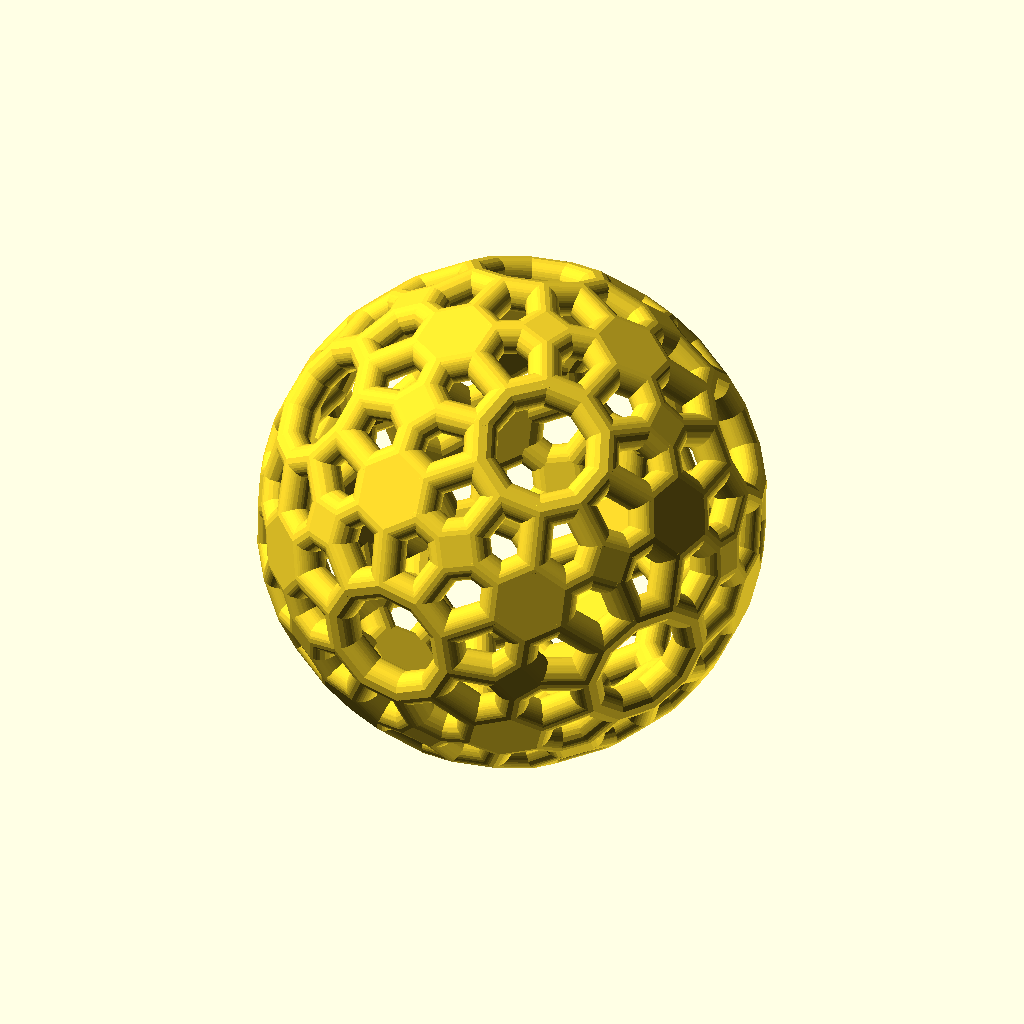
Cell 1: the model at its default parameters.
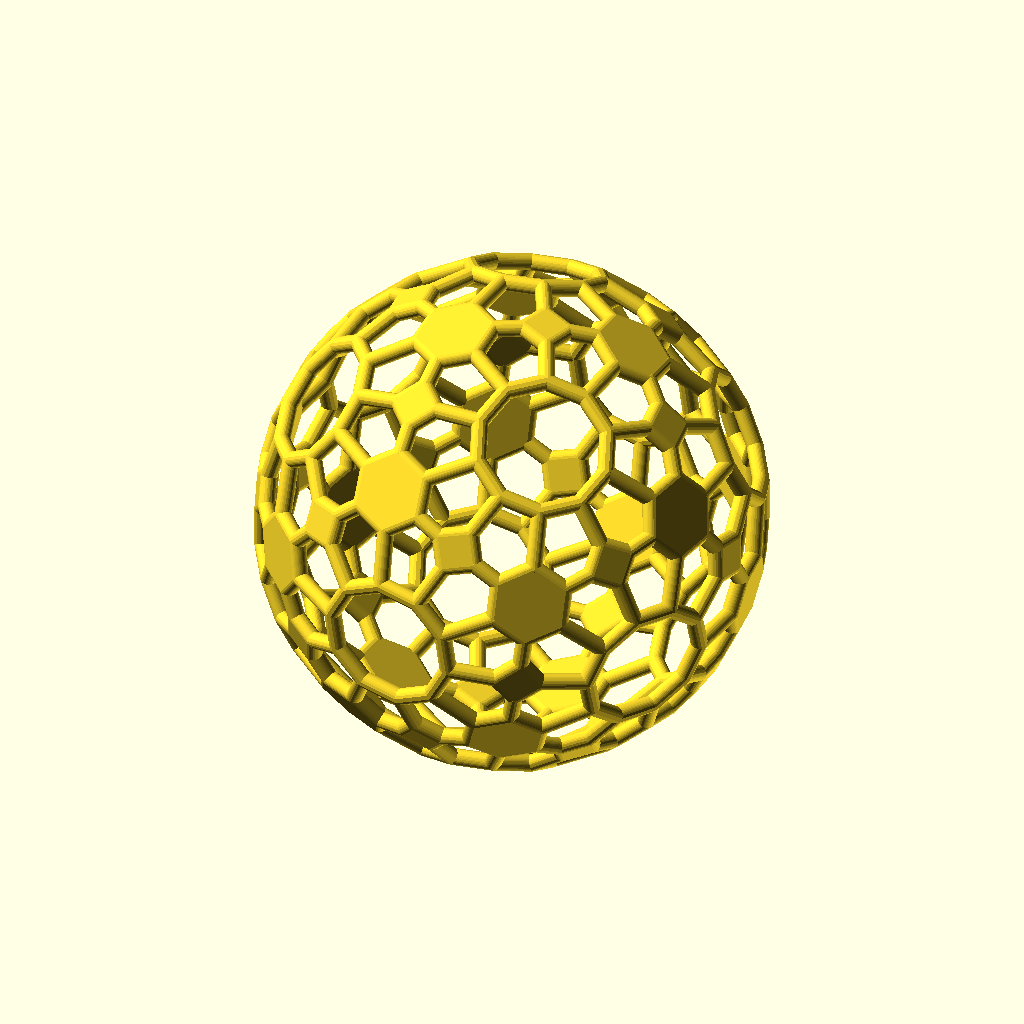
Cell 2: sh = 60 (everything else at default).
All cells are drawn from the same view direction (rotation 55°, 0°, 25°, orthographic, colour scheme Cornfield), but the view is re-fitted for each cell, so position and scale can differ between cells as well as the parameter.
The OpenSCAD source (other/truncated_canonical_dual_bevelled_dodecahedron.scad):
// shape height
sh = 30;
// border width
bw = 2;

include <../polyhedra.scad>;

poly_wire(
  truncated_canonical_dual_bevelled_dodecahedron, 
  fid = 0,
  fill_face_kinds = [3, 4]
);

// Elements of the truncated_canonical_dual_bevelled_dodecahedron array
//    0 - vertices coordinates
//    1 - face descriptions clockwise
//    2 - vertex kinds
//    3 - face kinds
truncated_canonical_dual_bevelled_dodecahedron = [[
  [-0.15822647106548, -0.3210699283341014, -0.9337443359794475], // 0 A vertex
  [-0.2791007391196033, -0.1311981630555252, -0.9429783083857295], // 1 B vertex
  [-0.4206227971765302, -0.13119816305552512, -0.8889216923658194], // 2 C vertex
  [-0.46606333455319304, -0.2339863656440766, -0.8415717582541967], // 3 D vertex
  [-0.2560158081038985, -0.4355636783810731, -0.8629833069509841], // 4 E vertex
  [-0.4223306135346846, -0.34848011569104853, -0.8248673452456434], // 5 F vertex
  [-0.4682988951892892, -0.6805819822746793, -0.5493838192191542], // 6 C vertex
  [-0.3755084237010037, -0.7541063162171797, -0.5201199505731033], // 7 D vertex
  [-0.25601580810389857, -0.5770857364379999, -0.7755178649139673], // 8 A vertex
  [-0.4515944821807356, -0.5827926452362608, -0.663877569266126], // 9 B vertex
  [-0.15822647106548002, -0.6915794864849716, -0.7047568358855041], // 10 E vertex
  [-0.2610146736540315, -0.770810729225733, -0.5638526715916119], // 11 F vertex
  [0.13119816305552534, -0.8889216923658192, -0.42062279717653034], // 12 C vertex
  [0.23398636564407682, -0.8415717582541964, -0.4660633345531932], // 13 D vertex
  [9.539439470973879e-18, -0.7353122075034799, -0.6777285278755489], // 14 A vertex
  [3.898082083441935e-18, -0.8618933843558642, -0.49138382620499393], // 15 B vertex
  [0.15822647106548018, -0.6915794864849717, -0.704756835885504], // 16 E vertex
  [0.26101467365403164, -0.770810729225733, -0.5638526715916118], // 17 F vertex
  [0.5493838192191545, -0.46829889518928935, -0.6805819822746791], // 18 C vertex
  [0.5201199505731036, -0.37550842370100385, -0.7541063162171797], // 19 D vertex
  [0.2560158081038985, -0.5770857364379999, -0.7755178649139675], // 20 A vertex
  [0.4515944821807357, -0.5827926452362607, -0.663877569266126], // 21 B vertex
  [0.2560158081038984, -0.4355636783810733, -0.8629833069509842], // 22 E vertex
  [0.4223306135346846, -0.34848011569104864, -0.8248673452456434], // 23 F vertex
  [0.20833971009113977, 3.1312309203253186e-17, -0.9700066163956846], // 24 C vertex
  [0.08746544203701656, 1.3145573469715387e-17, -0.9861832851262965], // 25 D vertex
  [0.15822647106548005, -0.32106992833410136, -0.9337443359794475], // 26 A vertex
  [0.2791007391196033, -0.13119816305552512, -0.9429783083857295], // 27 B vertex
  [8.240078776493233e-18, -0.277337207315593, -0.9607726439894025], // 28 E vertex
  [2.5987213889612835e-18, -0.08746544203701681, -0.9861832851262965], // 29 F vertex
  [0.15822647106548, 0.3210699283341014, -0.9337443359794475], // 30 A vertex
  [0.2791007391196033, 0.1311981630555252, -0.9429783083857295], // 31 B vertex
  [0.4206227971765302, 0.13119816305552512, -0.8889216923658194], // 32 C vertex
  [0.46606333455319304, 0.2339863656440766, -0.8415717582541967], // 33 D vertex
  [0.2560158081038985, 0.4355636783810731, -0.8629833069509841], // 34 E vertex
  [0.4223306135346846, 0.34848011569104853, -0.8248673452456434], // 35 F vertex
  [0.4682988951892892, 0.6805819822746793, -0.5493838192191542], // 36 C vertex
  [0.3755084237010037, 0.7541063162171797, -0.5201199505731033], // 37 D vertex
  [0.25601580810389857, 0.5770857364379999, -0.7755178649139673], // 38 A vertex
  [0.4515944821807356, 0.5827926452362608, -0.663877569266126], // 39 B vertex
  [0.15822647106548002, 0.6915794864849716, -0.7047568358855041], // 40 E vertex
  [0.2610146736540315, 0.770810729225733, -0.5638526715916119], // 41 F vertex
  [-0.13119816305552534, 0.8889216923658192, -0.42062279717653034], // 42 C vertex
  [-0.23398636564407682, 0.8415717582541964, -0.4660633345531932], // 43 D vertex
  [-9.539439470973879e-18, 0.7353122075034799, -0.6777285278755489], // 44 A vertex
  [-3.898082083441935e-18, 0.8618933843558642, -0.49138382620499393], // 45 B vertex
  [-0.15822647106548018, 0.6915794864849717, -0.704756835885504], // 46 E vertex
  [-0.26101467365403164, 0.770810729225733, -0.5638526715916118], // 47 F vertex
  [-0.5493838192191545, 0.46829889518928935, -0.6805819822746791], // 48 C vertex
  [-0.5201199505731036, 0.37550842370100385, -0.7541063162171797], // 49 D vertex
  [-0.2560158081038985, 0.5770857364379999, -0.7755178649139675], // 50 A vertex
  [-0.4515944821807357, 0.5827926452362607, -0.663877569266126], // 51 B vertex
  [-0.2560158081038984, 0.4355636783810733, -0.8629833069509842], // 52 E vertex
  [-0.4223306135346846, 0.34848011569104864, -0.8248673452456434], // 53 F vertex
  [-0.20833971009113977, -3.1312309203253186e-17, -0.9700066163956846], // 54 C vertex
  [-0.08746544203701656, -1.3145573469715387e-17, -0.9861832851262965], // 55 D vertex
  [-0.15822647106548005, 0.32106992833410136, -0.9337443359794475], // 56 A vertex
  [-0.2791007391196033, 0.13119816305552512, -0.9429783083857295], // 57 B vertex
  [-8.240078776493233e-18, 0.277337207315593, -0.9607726439894025], // 58 E vertex
  [-2.5987213889612835e-18, 0.08746544203701681, -0.9861832851262965], // 59 F vertex
  [-0.7755178649139673, -0.2560158081038988, -0.577085736438], // 60 A vertex
  [-0.6638775692661258, -0.4515944821807359, -0.5827926452362608], // 61 B vertex
  [-0.5493838192191542, -0.46829889518928935, -0.6805819822746791], // 62 C vertex
  [-0.5201199505731032, -0.3755084237010037, -0.7541063162171797], // 63 D vertex
  [-0.704756835885504, -0.15822647106548018, -0.6915794864849718], // 64 E vertex
  [-0.5638526715916117, -0.2610146736540317, -0.7708107292257331], // 65 F vertex
  [-0.4206227971765302, 0.1311981630555249, -0.8889216923658194], // 66 C vertex
  [-0.46606333455319315, 0.23398636564407646, -0.8415717582541967], // 67 D vertex
  [-0.6777285278755487, -1.4241126336545744e-17, -0.7353122075034803], // 68 A vertex
  [-0.49138382620499366, -3.8049219457615494e-17, -0.8618933843558644], // 69 B vertex
  [-0.7047568358855041, 0.1582264710654802, -0.6915794864849718], // 70 E vertex
  [-0.5638526715916118, 0.2610146736540317, -0.7708107292257331], // 71 F vertex
  [-0.6805819822746794, 0.549383819219154, -0.46829889518928886], // 72 C vertex
  [-0.7541063162171798, 0.5201199505731031, -0.37550842370100335], // 73 D vertex
  [-0.7755178649139673, 0.25601580810389873, -0.577085736438], // 74 A vertex
  [-0.6638775692661261, 0.4515944821807357, -0.5827926452362608], // 75 B vertex
  [-0.8629833069509839, 0.25601580810389873, -0.4355636783810731], // 76 E vertex
  [-0.8248673452456432, 0.4223306135346848, -0.34848011569104836], // 77 F vertex
  [-0.9700066163956846, 0.2083397100911398, -2.4002602280735568e-17], // 78 C vertex
  [-0.9861832851262965, 0.08746544203701653, -1.0076803013716587e-17], // 79 D vertex
  [-0.9337443359794475, 0.15822647106548016, -0.3210699283341014], // 80 A vertex
  [-0.9429783083857295, 0.27910073911960337, -0.1311981630555252], // 81 B vertex
  [-0.9607726439894025, 8.240078776493235e-18, -0.277337207315593], // 82 E vertex
  [-0.9861832851262965, 2.5987213889612827e-18, -0.08746544203701677], // 83 F vertex
  [-0.8889216923658194, -0.42062279717653034, -0.131198163055525], // 84 C vertex
  [-0.8415717582541967, -0.4660633345531932, -0.23398636564407652], // 85 D vertex
  [-0.9337443359794475, -0.1582264710654801, -0.3210699283341014], // 86 A vertex
  [-0.9429783083857295, -0.2791007391196034, -0.13119816305552517], // 87 B vertex
  [-0.8629833069509841, -0.25601580810389857, -0.4355636783810733], // 88 E vertex
  [-0.8248673452456434, -0.42233061353468476, -0.34848011569104853], // 89 F vertex
  [0.7755178649139673, 0.2560158081038988, -0.577085736438], // 90 A vertex
  [0.6638775692661258, 0.4515944821807359, -0.5827926452362608], // 91 B vertex
  [0.5493838192191542, 0.46829889518928935, -0.6805819822746791], // 92 C vertex
  [0.5201199505731032, 0.3755084237010037, -0.7541063162171797], // 93 D vertex
  [0.704756835885504, 0.15822647106548018, -0.6915794864849718], // 94 E vertex
  [0.5638526715916117, 0.2610146736540317, -0.7708107292257331], // 95 F vertex
  [0.4206227971765302, -0.1311981630555249, -0.8889216923658194], // 96 C vertex
  [0.46606333455319315, -0.23398636564407646, -0.8415717582541967], // 97 D vertex
  [0.6777285278755487, 1.4241126336545744e-17, -0.7353122075034803], // 98 A vertex
  [0.49138382620499366, 3.8049219457615494e-17, -0.8618933843558644], // 99 B vertex
  [0.7047568358855041, -0.1582264710654802, -0.6915794864849718], // 100 E vertex
  [0.5638526715916118, -0.2610146736540317, -0.7708107292257331], // 101 F vertex
  [0.6805819822746794, -0.549383819219154, -0.46829889518928886], // 102 C vertex
  [0.7541063162171798, -0.5201199505731031, -0.37550842370100335], // 103 D vertex
  [0.7755178649139673, -0.25601580810389873, -0.577085736438], // 104 A vertex
  [0.6638775692661261, -0.4515944821807357, -0.5827926452362608], // 105 B vertex
  [0.8629833069509839, -0.25601580810389873, -0.4355636783810731], // 106 E vertex
  [0.8248673452456432, -0.4223306135346848, -0.34848011569104836], // 107 F vertex
  [0.9700066163956846, -0.2083397100911398, -2.4002602280735568e-17], // 108 C vertex
  [0.9861832851262965, -0.08746544203701653, -1.0076803013716587e-17], // 109 D vertex
  [0.9337443359794475, -0.15822647106548016, -0.3210699283341014], // 110 A vertex
  [0.9429783083857295, -0.27910073911960337, -0.1311981630555252], // 111 B vertex
  [0.9607726439894025, -8.240078776493235e-18, -0.277337207315593], // 112 E vertex
  [0.9861832851262965, -2.5987213889612827e-18, -0.08746544203701677], // 113 F vertex
  [0.8889216923658194, 0.4206227971765301, -0.13119816305552473], // 114 C vertex
  [0.8415717582541968, 0.46606333455319304, -0.2339863656440762], // 115 D vertex
  [0.9337443359794475, 0.15822647106548016, -0.3210699283341013], // 116 A vertex
  [0.9429783083857294, 0.2791007391196034, -0.13119816305552504], // 117 B vertex
  [0.8629833069509841, 0.25601580810389857, -0.4355636783810733], // 118 E vertex
  [0.8248673452456434, 0.42233061353468476, -0.34848011569104853], // 119 F vertex
  [-0.3210699283341014, -0.9337443359794475, -0.1582264710654801], // 120 A vertex
  [-0.1311981630555252, -0.9429783083857295, -0.2791007391196033], // 121 B vertex
  [-0.13119816305552506, -0.8889216923658194, -0.4206227971765303], // 122 C vertex
  [-0.23398636564407657, -0.8415717582541967, -0.46606333455319315], // 123 D vertex
  [-0.4355636783810732, -0.8629833069509841, -0.2560158081038985], // 124 E vertex
  [-0.34848011569104853, -0.8248673452456434, -0.42233061353468465], // 125 F vertex
  [-0.680581982274679, -0.5493838192191545, -0.46829889518928935], // 126 C vertex
  [-0.7541063162171796, -0.5201199505731036, -0.3755084237010038], // 127 D vertex
  [-0.5770857364379999, -0.7755178649139675, -0.2560158081038987], // 128 A vertex
  [-0.5827926452362606, -0.6638775692661261, -0.4515944821807357], // 129 B vertex
  [-0.6915794864849717, -0.7047568358855041, -0.1582264710654801], // 130 E vertex
  [-0.770810729225733, -0.5638526715916119, -0.2610146736540316], // 131 F vertex
  [-0.8889216923658192, -0.42062279717653045, 0.1311981630555254], // 132 C vertex
  [-0.8415717582541964, -0.4660633345531932, 0.23398636564407682], // 133 D vertex
  [-0.7353122075034799, -0.677728527875549, -1.3527421035210164e-17], // 134 A vertex
  [-0.8618933843558642, -0.49138382620499393, 1.9962302063725747e-18], // 135 B vertex
  [-0.6915794864849717, -0.704756835885504, 0.15822647106548018], // 136 E vertex
  [-0.770810729225733, -0.5638526715916117, 0.26101467365403164], // 137 F vertex
  [-0.4682988951892896, -0.680581982274679, 0.5493838192191542], // 138 C vertex
  [-0.37550842370100407, -0.7541063162171796, 0.5201199505731035], // 139 D vertex
  [-0.5770857364379999, -0.7755178649139673, 0.25601580810389857], // 140 A vertex
  [-0.5827926452362608, -0.663877569266126, 0.45159448218073567], // 141 B vertex
  [-0.43556367838107335, -0.8629833069509841, 0.25601580810389846], // 142 E vertex
  [-0.3484801156910488, -0.8248673452456434, 0.4223306135346846], // 143 F vertex
  [6.492323942912765e-33, -0.9700066163956846, 0.20833971009113975], // 144 C vertex
  [2.7256156940314425e-33, -0.9861832851262965, 0.08746544203701657], // 145 D vertex
  [-0.3210699283341013, -0.9337443359794475, 0.15822647106548], // 146 A vertex
  [-0.13119816305552515, -0.9429783083857295, 0.27910073911960326], // 147 B vertex
  [-0.2773372073155931, -0.9607726439894025, -1.6480157552986475e-17], // 148 E vertex
  [-0.08746544203701678, -0.9861832851262965, -5.197442777922567e-18], // 149 F vertex
  [-0.7353122075034803, 0.6777285278755488, -1.8229107900782034e-17], // 150 A vertex
  [-0.8618933843558644, 0.49138382620499366, -3.2154907167801015e-17], // 151 B vertex
  [-0.8889216923658192, 0.42062279717653034, -0.13119816305552542], // 152 C vertex
  [-0.8415717582541964, 0.46606333455319315, -0.23398636564407688], // 153 D vertex
  [-0.6915794864849718, 0.7047568358855038, -0.15822647106548032], // 154 E vertex
  [-0.7708107292257331, 0.5638526715916113, -0.26101467365403186], // 155 F vertex
  [-0.46829889518928913, 0.6805819822746793, -0.5493838192191541], // 156 C vertex
  [-0.37550842370100346, 0.7541063162171798, -0.5201199505731032], // 157 D vertex
  [-0.5770857364380001, 0.7755178649139673, -0.25601580810389885], // 158 A vertex
  [-0.582792645236261, 0.663877569266126, -0.4515944821807359], // 159 B vertex
  [-0.4355636783810731, 0.8629833069509841, -0.25601580810389873], // 160 E vertex
  [-0.34848011569104836, 0.8248673452456432, -0.422330613534685], // 161 F vertex
  [-6.492323942912763e-33, 0.9700066163956846, -0.2083397100911398], // 162 C vertex
  [-2.72561569403144e-33, 0.9861832851262965, -0.08746544203701653], // 163 D vertex
  [-0.3210699283341013, 0.9337443359794476, -0.15822647106548018], // 164 A vertex
  [-0.13119816305552506, 0.9429783083857295, -0.2791007391196034], // 165 B vertex
  [-0.27733720731559286, 0.9607726439894028, 0], // 166 E vertex
  [-0.0874654420370166, 0.9861832851262965, 0], // 167 F vertex
  [-0.13119816305552517, 0.8889216923658193, 0.4206227971765301], // 168 C vertex
  [-0.23398636564407674, 0.8415717582541965, 0.46606333455319304], // 169 D vertex
  [-0.3210699283341013, 0.9337443359794476, 0.15822647106548013], // 170 A vertex
  [-0.131198163055525, 0.9429783083857295, 0.27910073911960337], // 171 B vertex
  [-0.4355636783810733, 0.8629833069509841, 0.25601580810389885], // 172 E vertex
  [-0.3484801156910486, 0.8248673452456432, 0.4223306135346849], // 173 F vertex
  [-0.6805819822746791, 0.5493838192191544, 0.46829889518928935], // 174 C vertex
  [-0.7541063162171797, 0.5201199505731035, 0.3755084237010038], // 175 D vertex
  [-0.5770857364380001, 0.7755178649139673, 0.25601580810389885], // 176 A vertex
  [-0.582792645236261, 0.6638775692661258, 0.4515944821807359], // 177 B vertex
  [-0.6915794864849718, 0.7047568358855041, 0.15822647106548024], // 178 E vertex
  [-0.7708107292257331, 0.5638526715916118, 0.2610146736540318], // 179 F vertex
  [0.7353122075034803, -0.6777285278755488, -1.8229107900782034e-17], // 180 A vertex
  [0.8618933843558644, -0.49138382620499366, -3.2154907167801015e-17], // 181 B vertex
  [0.8889216923658192, -0.42062279717653034, -0.13119816305552542], // 182 C vertex
  [0.8415717582541964, -0.46606333455319315, -0.23398636564407688], // 183 D vertex
  [0.6915794864849718, -0.7047568358855038, -0.15822647106548032], // 184 E vertex
  [0.7708107292257331, -0.5638526715916113, -0.26101467365403186], // 185 F vertex
  [0.46829889518928913, -0.6805819822746793, -0.5493838192191541], // 186 C vertex
  [0.37550842370100346, -0.7541063162171798, -0.5201199505731032], // 187 D vertex
  [0.5770857364380001, -0.7755178649139673, -0.25601580810389885], // 188 A vertex
  [0.582792645236261, -0.663877569266126, -0.4515944821807359], // 189 B vertex
  [0.4355636783810731, -0.8629833069509841, -0.25601580810389873], // 190 E vertex
  [0.34848011569104836, -0.8248673452456432, -0.422330613534685], // 191 F vertex
  [6.492323942912763e-33, -0.9700066163956846, -0.2083397100911398], // 192 C vertex
  [2.72561569403144e-33, -0.9861832851262965, -0.08746544203701653], // 193 D vertex
  [0.3210699283341013, -0.9337443359794476, -0.15822647106548018], // 194 A vertex
  [0.13119816305552506, -0.9429783083857295, -0.2791007391196034], // 195 B vertex
  [0.27733720731559286, -0.9607726439894028, 0], // 196 E vertex
  [0.0874654420370166, -0.9861832851262965, 0], // 197 F vertex
  [0.13119816305552517, -0.8889216923658193, 0.4206227971765301], // 198 C vertex
  [0.23398636564407674, -0.8415717582541965, 0.46606333455319304], // 199 D vertex
  [0.3210699283341013, -0.9337443359794476, 0.15822647106548013], // 200 A vertex
  [0.131198163055525, -0.9429783083857295, 0.27910073911960337], // 201 B vertex
  [0.4355636783810733, -0.8629833069509841, 0.25601580810389885], // 202 E vertex
  [0.3484801156910486, -0.8248673452456432, 0.4223306135346849], // 203 F vertex
  [0.6805819822746791, -0.5493838192191544, 0.46829889518928935], // 204 C vertex
  [0.7541063162171797, -0.5201199505731035, 0.3755084237010038], // 205 D vertex
  [0.5770857364380001, -0.7755178649139673, 0.25601580810389885], // 206 A vertex
  [0.582792645236261, -0.6638775692661258, 0.4515944821807359], // 207 B vertex
  [0.6915794864849718, -0.7047568358855041, 0.15822647106548024], // 208 E vertex
  [0.7708107292257331, -0.5638526715916118, 0.2610146736540318], // 209 F vertex
  [0.3210699283341014, 0.9337443359794475, -0.1582264710654801], // 210 A vertex
  [0.1311981630555252, 0.9429783083857295, -0.2791007391196033], // 211 B vertex
  [0.13119816305552506, 0.8889216923658194, -0.4206227971765303], // 212 C vertex
  [0.23398636564407657, 0.8415717582541967, -0.46606333455319315], // 213 D vertex
  [0.4355636783810732, 0.8629833069509841, -0.2560158081038985], // 214 E vertex
  [0.34848011569104853, 0.8248673452456434, -0.42233061353468465], // 215 F vertex
  [0.680581982274679, 0.5493838192191545, -0.46829889518928935], // 216 C vertex
  [0.7541063162171796, 0.5201199505731036, -0.3755084237010038], // 217 D vertex
  [0.5770857364379999, 0.7755178649139675, -0.2560158081038987], // 218 A vertex
  [0.5827926452362606, 0.6638775692661261, -0.4515944821807357], // 219 B vertex
  [0.6915794864849717, 0.7047568358855041, -0.1582264710654801], // 220 E vertex
  [0.770810729225733, 0.5638526715916119, -0.2610146736540316], // 221 F vertex
  [0.8889216923658193, 0.4206227971765302, 0.13119816305552504], // 222 C vertex
  [0.8415717582541965, 0.46606333455319304, 0.23398636564407652], // 223 D vertex
  [0.7353122075034801, 0.6777285278755488, -1.3527421035210173e-17], // 224 A vertex
  [0.8618933843558642, 0.49138382620499366, 1.996230206372554e-18], // 225 B vertex
  [0.6915794864849717, 0.704756835885504, 0.15822647106548018], // 226 E vertex
  [0.770810729225733, 0.5638526715916117, 0.26101467365403164], // 227 F vertex
  [0.4682988951892896, 0.680581982274679, 0.5493838192191542], // 228 C vertex
  [0.37550842370100407, 0.7541063162171796, 0.5201199505731035], // 229 D vertex
  [0.5770857364379999, 0.7755178649139673, 0.25601580810389857], // 230 A vertex
  [0.5827926452362608, 0.663877569266126, 0.45159448218073567], // 231 B vertex
  [0.43556367838107335, 0.8629833069509841, 0.25601580810389846], // 232 E vertex
  [0.3484801156910488, 0.8248673452456434, 0.4223306135346846], // 233 F vertex
  [-6.492323942912765e-33, 0.9700066163956846, 0.20833971009113975], // 234 C vertex
  [-2.7256156940314425e-33, 0.9861832851262965, 0.08746544203701657], // 235 D vertex
  [0.3210699283341013, 0.9337443359794475, 0.15822647106548], // 236 A vertex
  [0.13119816305552515, 0.9429783083857295, 0.27910073911960326], // 237 B vertex
  [0.2773372073155931, 0.9607726439894025, -1.6480157552986475e-17], // 238 E vertex
  [0.08746544203701678, 0.9861832851262965, -5.197442777922567e-18], // 239 F vertex
  [-0.7755178649139675, -0.2560158081038989, 0.577085736438], // 240 A vertex
  [-0.663877569266126, -0.4515944821807359, 0.5827926452362608], // 241 B vertex
  [-0.6805819822746794, -0.5493838192191541, 0.46829889518928897], // 242 C vertex
  [-0.7541063162171798, -0.5201199505731032, 0.3755084237010034], // 243 D vertex
  [-0.8629833069509841, -0.25601580810389896, 0.43556367838107307], // 244 E vertex
  [-0.8248673452456432, -0.4223306135346851, 0.3484801156910483], // 245 F vertex
  [-0.9700066163956846, -0.20833971009113977, 7.309706922517634e-18], // 246 C vertex
  [-0.9861832851262965, -0.08746544203701653, 3.0687704559987993e-18], // 247 D vertex
  [-0.9337443359794477, -0.15822647106548027, 0.3210699283341012], // 248 A vertex
  [-0.9429783083857295, -0.27910073911960354, 0.131198163055525], // 249 B vertex
  [-0.9607726439894028, 0, 0.27733720731559275], // 250 E vertex
  [-0.9861832851262966, 0, 0.08746544203701645], // 251 F vertex
  [-0.8889216923658194, 0.4206227971765303, 0.13119816305552495], // 252 C vertex
  [-0.8415717582541967, 0.46606333455319315, 0.2339863656440765], // 253 D vertex
  [-0.9337443359794477, 0.1582264710654802, 0.3210699283341012], // 254 A vertex
  [-0.9429783083857295, 0.27910073911960354, 0.13119816305552492], // 255 B vertex
  [-0.8629833069509842, 0.2560158081038988, 0.4355636783810732], // 256 E vertex
  [-0.8248673452456434, 0.422330613534685, 0.3484801156910484], // 257 F vertex
  [-0.5493838192191544, 0.46829889518928913, 0.6805819822746791], // 258 C vertex
  [-0.5201199505731035, 0.3755084237010036, 0.7541063162171797], // 259 D vertex
  [-0.7755178649139675, 0.25601580810389896, 0.5770857364379999], // 260 A vertex
  [-0.663877569266126, 0.45159448218073595, 0.5827926452362607], // 261 B vertex
  [-0.704756835885504, 0.15822647106548032, 0.6915794864849718], // 262 E vertex
  [-0.5638526715916116, 0.26101467365403186, 0.7708107292257331], // 263 F vertex
  [-0.4206227971765303, -0.1311981630555252, 0.8889216923658193], // 264 C vertex
  [-0.4660633345531932, -0.23398636564407668, 0.8415717582541965], // 265 D vertex
  [-0.6777285278755488, 4.930685110637953e-33, 0.7353122075034803], // 266 A vertex
  [-0.49138382620499366, 8.697393359519276e-33, 0.8618933843558644], // 267 B vertex
  [-0.704756835885504, -0.15822647106548035, 0.6915794864849718], // 268 E vertex
  [-0.5638526715916116, -0.2610146736540319, 0.7708107292257331], // 269 F vertex
  [0.9337443359794476, 0.15822647106548032, 0.32106992833410103], // 270 A vertex
  [0.9429783083857295, 0.27910073911960354, 0.13119816305552487], // 271 B vertex
  [0.9700066163956845, 0.20833971009114005, 7.30970692251762e-18], // 272 C vertex
  [0.9861832851262965, 0.08746544203701681, 3.0687704559987985e-18], // 273 D vertex
  [0.9607726439894028, 0, 0.27733720731559275], // 274 E vertex
  [0.9861832851262966, 0, 0.08746544203701645], // 275 F vertex
  [0.8889216923658194, -0.4206227971765303, 0.13119816305552495], // 276 C vertex
  [0.8415717582541967, -0.46606333455319315, 0.2339863656440765], // 277 D vertex
  [0.9337443359794477, -0.1582264710654802, 0.3210699283341012], // 278 A vertex
  [0.9429783083857295, -0.27910073911960354, 0.13119816305552492], // 279 B vertex
  [0.8629833069509842, -0.2560158081038988, 0.4355636783810732], // 280 E vertex
  [0.8248673452456434, -0.422330613534685, 0.3484801156910484], // 281 F vertex
  [0.5493838192191544, -0.46829889518928913, 0.6805819822746791], // 282 C vertex
  [0.5201199505731035, -0.3755084237010036, 0.7541063162171797], // 283 D vertex
  [0.7755178649139675, -0.25601580810389896, 0.5770857364379999], // 284 A vertex
  [0.663877569266126, -0.45159448218073595, 0.5827926452362607], // 285 B vertex
  [0.704756835885504, -0.15822647106548032, 0.6915794864849718], // 286 E vertex
  [0.5638526715916116, -0.26101467365403186, 0.7708107292257331], // 287 F vertex
  [0.4206227971765303, 0.1311981630555252, 0.8889216923658193], // 288 C vertex
  [0.4660633345531932, 0.23398636564407668, 0.8415717582541965], // 289 D vertex
  [0.6777285278755488, -4.930685110637953e-33, 0.7353122075034803], // 290 A vertex
  [0.49138382620499366, -8.697393359519276e-33, 0.8618933843558644], // 291 B vertex
  [0.704756835885504, 0.15822647106548035, 0.6915794864849718], // 292 E vertex
  [0.5638526715916116, 0.2610146736540319, 0.7708107292257331], // 293 F vertex
  [0.6805819822746794, 0.5493838192191541, 0.46829889518928897], // 294 C vertex
  [0.7541063162171798, 0.5201199505731032, 0.3755084237010034], // 295 D vertex
  [0.7755178649139675, 0.2560158081038989, 0.577085736438], // 296 A vertex
  [0.663877569266126, 0.4515944821807359, 0.5827926452362608], // 297 B vertex
  [0.8629833069509841, 0.25601580810389896, 0.43556367838107307], // 298 E vertex
  [0.8248673452456432, 0.4223306135346851, 0.3484801156910483], // 299 F vertex
  [0.2560158081038989, -0.5770857364379999, 0.7755178649139673], // 300 A vertex
  [0.45159448218073595, -0.5827926452362608, 0.6638775692661258], // 301 B vertex
  [0.46829889518928935, -0.6805819822746791, 0.5493838192191541], // 302 C vertex
  [0.37550842370100385, -0.7541063162171797, 0.5201199505731032], // 303 D vertex
  [0.1582264710654804, -0.6915794864849717, 0.704756835885504], // 304 E vertex
  [0.2610146736540319, -0.7708107292257331, 0.5638526715916116], // 305 F vertex
  [-0.13119816305552492, -0.8889216923658194, 0.42062279717653006], // 306 C vertex
  [-0.23398636564407652, -0.8415717582541968, 0.466063334553193], // 307 D vertex
  [4.930685110637954e-33, -0.7353122075034803, 0.6777285278755488], // 308 A vertex
  [8.697393359519277e-33, -0.8618933843558644, 0.49138382620499355], // 309 B vertex
  [-0.1582264710654803, -0.6915794864849717, 0.7047568358855041], // 310 E vertex
  [-0.2610146736540319, -0.7708107292257331, 0.5638526715916118], // 311 F vertex
  [-0.5493838192191542, -0.468298895189289, 0.6805819822746791], // 312 C vertex
  [-0.5201199505731033, -0.37550842370100357, 0.7541063162171797], // 313 D vertex
  [-0.2560158081038989, -0.5770857364379999, 0.7755178649139675], // 314 A vertex
  [-0.45159448218073595, -0.5827926452362608, 0.663877569266126], // 315 B vertex
  [-0.25601580810389885, -0.43556367838107307, 0.8629833069509841], // 316 E vertex
  [-0.4223306135346851, -0.3484801156910483, 0.8248673452456432], // 317 F vertex
  [-0.20833971009113977, 6.492323942912763e-33, 0.9700066163956846], // 318 C vertex
  [-0.08746544203701656, 2.7256156940314404e-33, 0.9861832851262965], // 319 D vertex
  [-0.15822647106548018, -0.3210699283341012, 0.9337443359794477], // 320 A vertex
  [-0.2791007391196035, -0.13119816305552492, 0.9429783083857295], // 321 B vertex
  [0, -0.27733720731559275, 0.9607726439894028], // 322 E vertex
  [0, -0.08746544203701642, 0.9861832851262966], // 323 F vertex
  [0.4206227971765303, -0.13119816305552515, 0.8889216923658193], // 324 C vertex
  [0.4660633345531932, -0.2339863656440766, 0.8415717582541965], // 325 D vertex
  [0.15822647106548018, -0.3210699283341012, 0.9337443359794477], // 326 A vertex
  [0.2791007391196035, -0.13119816305552492, 0.9429783083857295], // 327 B vertex
  [0.2560158081038989, -0.43556367838107307, 0.8629833069509841], // 328 E vertex
  [0.42233061353468504, -0.34848011569104836, 0.8248673452456432], // 329 F vertex
  [-0.2560158081038989, 0.5770857364379999, 0.7755178649139673], // 330 A vertex
  [-0.45159448218073595, 0.5827926452362608, 0.6638775692661258], // 331 B vertex
  [-0.46829889518928935, 0.6805819822746791, 0.5493838192191541], // 332 C vertex
  [-0.37550842370100385, 0.7541063162171797, 0.5201199505731032], // 333 D vertex
  [-0.1582264710654804, 0.6915794864849717, 0.704756835885504], // 334 E vertex
  [-0.2610146736540319, 0.7708107292257331, 0.5638526715916116], // 335 F vertex
  [0.13119816305552492, 0.8889216923658194, 0.42062279717653006], // 336 C vertex
  [0.23398636564407652, 0.8415717582541968, 0.466063334553193], // 337 D vertex
  [-4.930685110637954e-33, 0.7353122075034803, 0.6777285278755488], // 338 A vertex
  [-8.697393359519277e-33, 0.8618933843558644, 0.49138382620499355], // 339 B vertex
  [0.1582264710654803, 0.6915794864849717, 0.7047568358855041], // 340 E vertex
  [0.2610146736540319, 0.7708107292257331, 0.5638526715916118], // 341 F vertex
  [0.5493838192191542, 0.468298895189289, 0.6805819822746791], // 342 C vertex
  [0.5201199505731033, 0.37550842370100357, 0.7541063162171797], // 343 D vertex
  [0.2560158081038989, 0.5770857364379999, 0.7755178649139675], // 344 A vertex
  [0.45159448218073595, 0.5827926452362608, 0.663877569266126], // 345 B vertex
  [0.25601580810389885, 0.43556367838107307, 0.8629833069509841], // 346 E vertex
  [0.4223306135346851, 0.3484801156910483, 0.8248673452456432], // 347 F vertex
  [0.20833971009113977, -6.492323942912763e-33, 0.9700066163956846], // 348 C vertex
  [0.08746544203701656, -2.7256156940314404e-33, 0.9861832851262965], // 349 D vertex
  [0.15822647106548018, 0.3210699283341012, 0.9337443359794477], // 350 A vertex
  [0.2791007391196035, 0.13119816305552492, 0.9429783083857295], // 351 B vertex
  [0, 0.27733720731559275, 0.9607726439894028], // 352 E vertex
  [0, 0.08746544203701642, 0.9861832851262966], // 353 F vertex
  [-0.4206227971765303, 0.13119816305552515, 0.8889216923658193], // 354 C vertex
  [-0.4660633345531932, 0.2339863656440766, 0.8415717582541965], // 355 D vertex
  [-0.15822647106548018, 0.3210699283341012, 0.9337443359794477], // 356 A vertex
  [-0.2791007391196035, 0.13119816305552492, 0.9429783083857295], // 357 B vertex
  [-0.2560158081038989, 0.43556367838107307, 0.8629833069509841], // 358 E vertex
  [-0.42233061353468504, 0.34848011569104836, 0.8248673452456432] // 359 F vertex
], [
 [0, 1, 2, 3, 5, 4], // 0 α face
 [4, 5, 63, 62, 9, 8], // 1 β face
 [6, 7, 11, 10, 8, 9], // 2 α face
 [10, 11, 123, 122, 15, 14], // 3 β face
 [12, 13, 17, 16, 14, 15], // 4 α face
 [16, 17, 187, 186, 21, 20], // 5 β face
 [18, 19, 23, 22, 20, 21], // 6 α face
 [22, 23, 97, 96, 27, 26], // 7 β face
 [24, 25, 29, 28, 26, 27], // 8 α face
 [1, 0, 28, 29, 55, 54], // 9 β face
 [30, 31, 32, 33, 35, 34], // 10 α face
 [34, 35, 93, 92, 39, 38], // 11 β face
 [36, 37, 41, 40, 38, 39], // 12 α face
 [40, 41, 213, 212, 45, 44], // 13 β face
 [42, 43, 47, 46, 44, 45], // 14 α face
 [46, 47, 157, 156, 51, 50], // 15 β face
 [48, 49, 53, 52, 50, 51], // 16 α face
 [52, 53, 67, 66, 57, 56], // 17 β face
 [54, 55, 59, 58, 56, 57], // 18 α face
 [25, 24, 31, 30, 58, 59], // 19 β face
 [60, 61, 62, 63, 65, 64], // 20 α face
 [3, 2, 69, 68, 64, 65], // 21 β face
 [66, 67, 71, 70, 68, 69], // 22 α face
 [49, 48, 75, 74, 70, 71], // 23 β face
 [72, 73, 77, 76, 74, 75], // 24 α face
 [76, 77, 153, 152, 81, 80], // 25 β face
 [78, 79, 83, 82, 80, 81], // 26 α face
 [82, 83, 247, 246, 87, 86], // 27 β face
 [84, 85, 89, 88, 86, 87], // 28 α face
 [61, 60, 88, 89, 127, 126], // 29 β face
 [90, 91, 92, 93, 95, 94], // 30 α face
 [33, 32, 99, 98, 94, 95], // 31 β face
 [96, 97, 101, 100, 98, 99], // 32 α face
 [19, 18, 105, 104, 100, 101], // 33 β face
 [102, 103, 107, 106, 104, 105], // 34 α face
 [106, 107, 183, 182, 111, 110], // 35 β face
 [108, 109, 113, 112, 110, 111], // 36 α face
 [112, 113, 273, 272, 117, 116], // 37 β face
 [114, 115, 119, 118, 116, 117], // 38 α face
 [91, 90, 118, 119, 217, 216], // 39 β face
 [120, 121, 122, 123, 125, 124], // 40 α face
 [7, 6, 129, 128, 124, 125], // 41 β face
 [126, 127, 131, 130, 128, 129], // 42 α face
 [85, 84, 135, 134, 130, 131], // 43 β face
 [132, 133, 137, 136, 134, 135], // 44 α face
 [136, 137, 243, 242, 141, 140], // 45 β face
 [138, 139, 143, 142, 140, 141], // 46 α face
 [142, 143, 307, 306, 147, 146], // 47 β face
 [144, 145, 149, 148, 146, 147], // 48 α face
 [121, 120, 148, 149, 193, 192], // 49 β face
 [150, 151, 152, 153, 155, 154], // 50 α face
 [73, 72, 159, 158, 154, 155], // 51 β face
 [156, 157, 161, 160, 158, 159], // 52 α face
 [43, 42, 165, 164, 160, 161], // 53 β face
 [162, 163, 167, 166, 164, 165], // 54 α face
 [166, 167, 235, 234, 171, 170], // 55 β face
 [168, 169, 173, 172, 170, 171], // 56 α face
 [172, 173, 333, 332, 177, 176], // 57 β face
 [174, 175, 179, 178, 176, 177], // 58 α face
 [151, 150, 178, 179, 253, 252], // 59 β face
 [180, 181, 182, 183, 185, 184], // 60 α face
 [103, 102, 189, 188, 184, 185], // 61 β face
 [186, 187, 191, 190, 188, 189], // 62 α face
 [13, 12, 195, 194, 190, 191], // 63 β face
 [192, 193, 197, 196, 194, 195], // 64 α face
 [145, 144, 201, 200, 196, 197], // 65 β face
 [198, 199, 203, 202, 200, 201], // 66 α face
 [202, 203, 303, 302, 207, 206], // 67 β face
 [204, 205, 209, 208, 206, 207], // 68 α face
 [181, 180, 208, 209, 277, 276], // 69 β face
 [210, 211, 212, 213, 215, 214], // 70 α face
 [37, 36, 219, 218, 214, 215], // 71 β face
 [216, 217, 221, 220, 218, 219], // 72 α face
 [115, 114, 225, 224, 220, 221], // 73 β face
 [222, 223, 227, 226, 224, 225], // 74 α face
 [226, 227, 295, 294, 231, 230], // 75 β face
 [228, 229, 233, 232, 230, 231], // 76 α face
 [232, 233, 337, 336, 237, 236], // 77 β face
 [234, 235, 239, 238, 236, 237], // 78 α face
 [163, 162, 211, 210, 238, 239], // 79 β face
 [240, 241, 242, 243, 245, 244], // 80 α face
 [133, 132, 249, 248, 244, 245], // 81 β face
 [246, 247, 251, 250, 248, 249], // 82 α face
 [79, 78, 255, 254, 250, 251], // 83 β face
 [252, 253, 257, 256, 254, 255], // 84 α face
 [175, 174, 261, 260, 256, 257], // 85 β face
 [258, 259, 263, 262, 260, 261], // 86 α face
 [262, 263, 355, 354, 267, 266], // 87 β face
 [264, 265, 269, 268, 266, 267], // 88 α face
 [241, 240, 268, 269, 313, 312], // 89 β face
 [270, 271, 272, 273, 275, 274], // 90 α face
 [109, 108, 279, 278, 274, 275], // 91 β face
 [276, 277, 281, 280, 278, 279], // 92 α face
 [205, 204, 285, 284, 280, 281], // 93 β face
 [282, 283, 287, 286, 284, 285], // 94 α face
 [286, 287, 325, 324, 291, 290], // 95 β face
 [288, 289, 293, 292, 290, 291], // 96 α face
 [292, 293, 343, 342, 297, 296], // 97 β face
 [294, 295, 299, 298, 296, 297], // 98 α face
 [223, 222, 271, 270, 298, 299], // 99 β face
 [300, 301, 302, 303, 305, 304], // 100 α face
 [199, 198, 309, 308, 304, 305], // 101 β face
 [306, 307, 311, 310, 308, 309], // 102 α face
 [139, 138, 315, 314, 310, 311], // 103 β face
 [312, 313, 317, 316, 314, 315], // 104 α face
 [265, 264, 321, 320, 316, 317], // 105 β face
 [318, 319, 323, 322, 320, 321], // 106 α face
 [322, 323, 349, 348, 327, 326], // 107 β face
 [324, 325, 329, 328, 326, 327], // 108 α face
 [283, 282, 301, 300, 328, 329], // 109 β face
 [330, 331, 332, 333, 335, 334], // 110 α face
 [169, 168, 339, 338, 334, 335], // 111 β face
 [336, 337, 341, 340, 338, 339], // 112 α face
 [229, 228, 345, 344, 340, 341], // 113 β face
 [342, 343, 347, 346, 344, 345], // 114 α face
 [289, 288, 351, 350, 346, 347], // 115 β face
 [348, 349, 353, 352, 350, 351], // 116 α face
 [319, 318, 357, 356, 352, 353], // 117 β face
 [354, 355, 359, 358, 356, 357], // 118 α face
 [259, 258, 331, 330, 358, 359], // 119 β face
 [0, 4, 8, 10, 14, 16, 20, 22, 26, 28], // 120 γ face
 [30, 34, 38, 40, 44, 46, 50, 52, 56, 58], // 121 γ face
 [60, 64, 68, 70, 74, 76, 80, 82, 86, 88], // 122 γ face
 [90, 94, 98, 100, 104, 106, 110, 112, 116, 118], // 123 γ face
 [120, 124, 128, 130, 134, 136, 140, 142, 146, 148], // 124 γ face
 [150, 154, 158, 160, 164, 166, 170, 172, 176, 178], // 125 γ face
 [180, 184, 188, 190, 194, 196, 200, 202, 206, 208], // 126 γ face
 [210, 214, 218, 220, 224, 226, 230, 232, 236, 238], // 127 γ face
 [240, 244, 248, 250, 254, 256, 260, 262, 266, 268], // 128 γ face
 [270, 274, 278, 280, 284, 286, 290, 292, 296, 298], // 129 γ face
 [300, 304, 308, 310, 314, 316, 320, 322, 326, 328], // 130 γ face
 [330, 334, 338, 340, 344, 346, 350, 352, 356, 358], // 131 γ face
 [1, 54, 57, 66, 69, 2], // 132 δ face
 [24, 27, 96, 99, 32, 31], // 133 δ face
 [6, 9, 62, 61, 126, 129], // 134 δ face
 [48, 51, 156, 159, 72, 75], // 135 δ face
 [36, 39, 92, 91, 216, 219], // 136 δ face
 [18, 21, 186, 189, 102, 105], // 137 δ face
 [42, 45, 212, 211, 162, 165], // 138 δ face
 [12, 15, 122, 121, 192, 195], // 139 δ face
 [84, 87, 246, 249, 132, 135], // 140 δ face
 [78, 81, 152, 151, 252, 255], // 141 δ face
 [108, 111, 182, 181, 276, 279], // 142 δ face
 [114, 117, 272, 271, 222, 225], // 143 δ face
 [144, 147, 306, 309, 198, 201], // 144 δ face
 [168, 171, 234, 237, 336, 339], // 145 δ face
 [138, 141, 242, 241, 312, 315], // 146 δ face
 [174, 177, 332, 331, 258, 261], // 147 δ face
 [228, 231, 294, 297, 342, 345], // 148 δ face
 [204, 207, 302, 301, 282, 285], // 149 δ face
 [264, 267, 354, 357, 318, 321], // 150 δ face
 [288, 291, 324, 327, 348, 351], // 151 δ face
 [3, 65, 63, 5], // 152 ε face
 [7, 125, 123, 11], // 153 ε face
 [33, 95, 93, 35], // 154 ε face
 [37, 215, 213, 41], // 155 ε face
 [25, 59, 55, 29], // 156 ε face
 [73, 155, 153, 77], // 157 ε face
 [49, 71, 67, 53], // 158 ε face
 [103, 185, 183, 107], // 159 ε face
 [109, 275, 273, 113], // 160 ε face
 [19, 101, 97, 23], // 161 ε face
 [133, 245, 243, 137], // 162 ε face
 [85, 131, 127, 89], // 163 ε face
 [163, 239, 235, 167], // 164 ε face
 [169, 335, 333, 173], // 165 ε face
 [43, 161, 157, 47], // 166 ε face
 [145, 197, 193, 149], // 167 ε face
 [199, 305, 303, 203], // 168 ε face
 [13, 191, 187, 17], // 169 ε face
 [223, 299, 295, 227], // 170 ε face
 [115, 221, 217, 119], // 171 ε face
 [175, 257, 253, 179], // 172 ε face
 [259, 359, 355, 263], // 173 ε face
 [79, 251, 247, 83], // 174 ε face
 [283, 329, 325, 287], // 175 ε face
 [205, 281, 277, 209], // 176 ε face
 [265, 317, 313, 269], // 177 ε face
 [319, 353, 349, 323], // 178 ε face
 [139, 311, 307, 143], // 179 ε face
 [289, 347, 343, 293], // 180 ε face
 [229, 341, 337, 233] // 181 ε face
], [
  0, 1, 2, 3, 4, 5, 2, 3, 0, 1, 4, 5, 2, 3, 0, 1, 4, 5, 2, 3,
  0, 1, 4, 5, 2, 3, 0, 1, 4, 5, 0, 1, 2, 3, 4, 5, 2, 3, 0, 1,
  4, 5, 2, 3, 0, 1, 4, 5, 2, 3, 0, 1, 4, 5, 2, 3, 0, 1, 4, 5,
  0, 1, 2, 3, 4, 5, 2, 3, 0, 1, 4, 5, 2, 3, 0, 1, 4, 5, 2, 3,
  0, 1, 4, 5, 2, 3, 0, 1, 4, 5, 0, 1, 2, 3, 4, 5, 2, 3, 0, 1,
  4, 5, 2, 3, 0, 1, 4, 5, 2, 3, 0, 1, 4, 5, 2, 3, 0, 1, 4, 5,
  0, 1, 2, 3, 4, 5, 2, 3, 0, 1, 4, 5, 2, 3, 0, 1, 4, 5, 2, 3,
  0, 1, 4, 5, 2, 3, 0, 1, 4, 5, 0, 1, 2, 3, 4, 5, 2, 3, 0, 1,
  4, 5, 2, 3, 0, 1, 4, 5, 2, 3, 0, 1, 4, 5, 2, 3, 0, 1, 4, 5,
  0, 1, 2, 3, 4, 5, 2, 3, 0, 1, 4, 5, 2, 3, 0, 1, 4, 5, 2, 3,
  0, 1, 4, 5, 2, 3, 0, 1, 4, 5, 0, 1, 2, 3, 4, 5, 2, 3, 0, 1,
  4, 5, 2, 3, 0, 1, 4, 5, 2, 3, 0, 1, 4, 5, 2, 3, 0, 1, 4, 5,
  0, 1, 2, 3, 4, 5, 2, 3, 0, 1, 4, 5, 2, 3, 0, 1, 4, 5, 2, 3,
  0, 1, 4, 5, 2, 3, 0, 1, 4, 5, 0, 1, 2, 3, 4, 5, 2, 3, 0, 1,
  4, 5, 2, 3, 0, 1, 4, 5, 2, 3, 0, 1, 4, 5, 2, 3, 0, 1, 4, 5,
  0, 1, 2, 3, 4, 5, 2, 3, 0, 1, 4, 5, 2, 3, 0, 1, 4, 5, 2, 3,
  0, 1, 4, 5, 2, 3, 0, 1, 4, 5, 0, 1, 2, 3, 4, 5, 2, 3, 0, 1,
  4, 5, 2, 3, 0, 1, 4, 5, 2, 3, 0, 1, 4, 5, 2, 3, 0, 1, 4, 5
], [
  0, 1, 0, 1, 0, 1, 0, 1, 0, 1, 0, 1, 0, 1, 0, 1, 0, 1, 0, 1,
  0, 1, 0, 1, 0, 1, 0, 1, 0, 1, 0, 1, 0, 1, 0, 1, 0, 1, 0, 1,
  0, 1, 0, 1, 0, 1, 0, 1, 0, 1, 0, 1, 0, 1, 0, 1, 0, 1, 0, 1,
  0, 1, 0, 1, 0, 1, 0, 1, 0, 1, 0, 1, 0, 1, 0, 1, 0, 1, 0, 1,
  0, 1, 0, 1, 0, 1, 0, 1, 0, 1, 0, 1, 0, 1, 0, 1, 0, 1, 0, 1,
  0, 1, 0, 1, 0, 1, 0, 1, 0, 1, 0, 1, 0, 1, 0, 1, 0, 1, 0, 1,
  2, 2, 2, 2, 2, 2, 2, 2, 2, 2, 2, 2, 3, 3, 3, 3, 3, 3, 3, 3,
  3, 3, 3, 3, 3, 3, 3, 3, 3, 3, 3, 3, 4, 4, 4, 4, 4, 4, 4, 4,
  4, 4, 4, 4, 4, 4, 4, 4, 4, 4, 4, 4, 4, 4, 4, 4, 4, 4, 4, 4,
  4, 4
]];
Customizer parameters (derived from the source; name, type, default, range or options):
sh: number, default 30
bw: number, default 2
